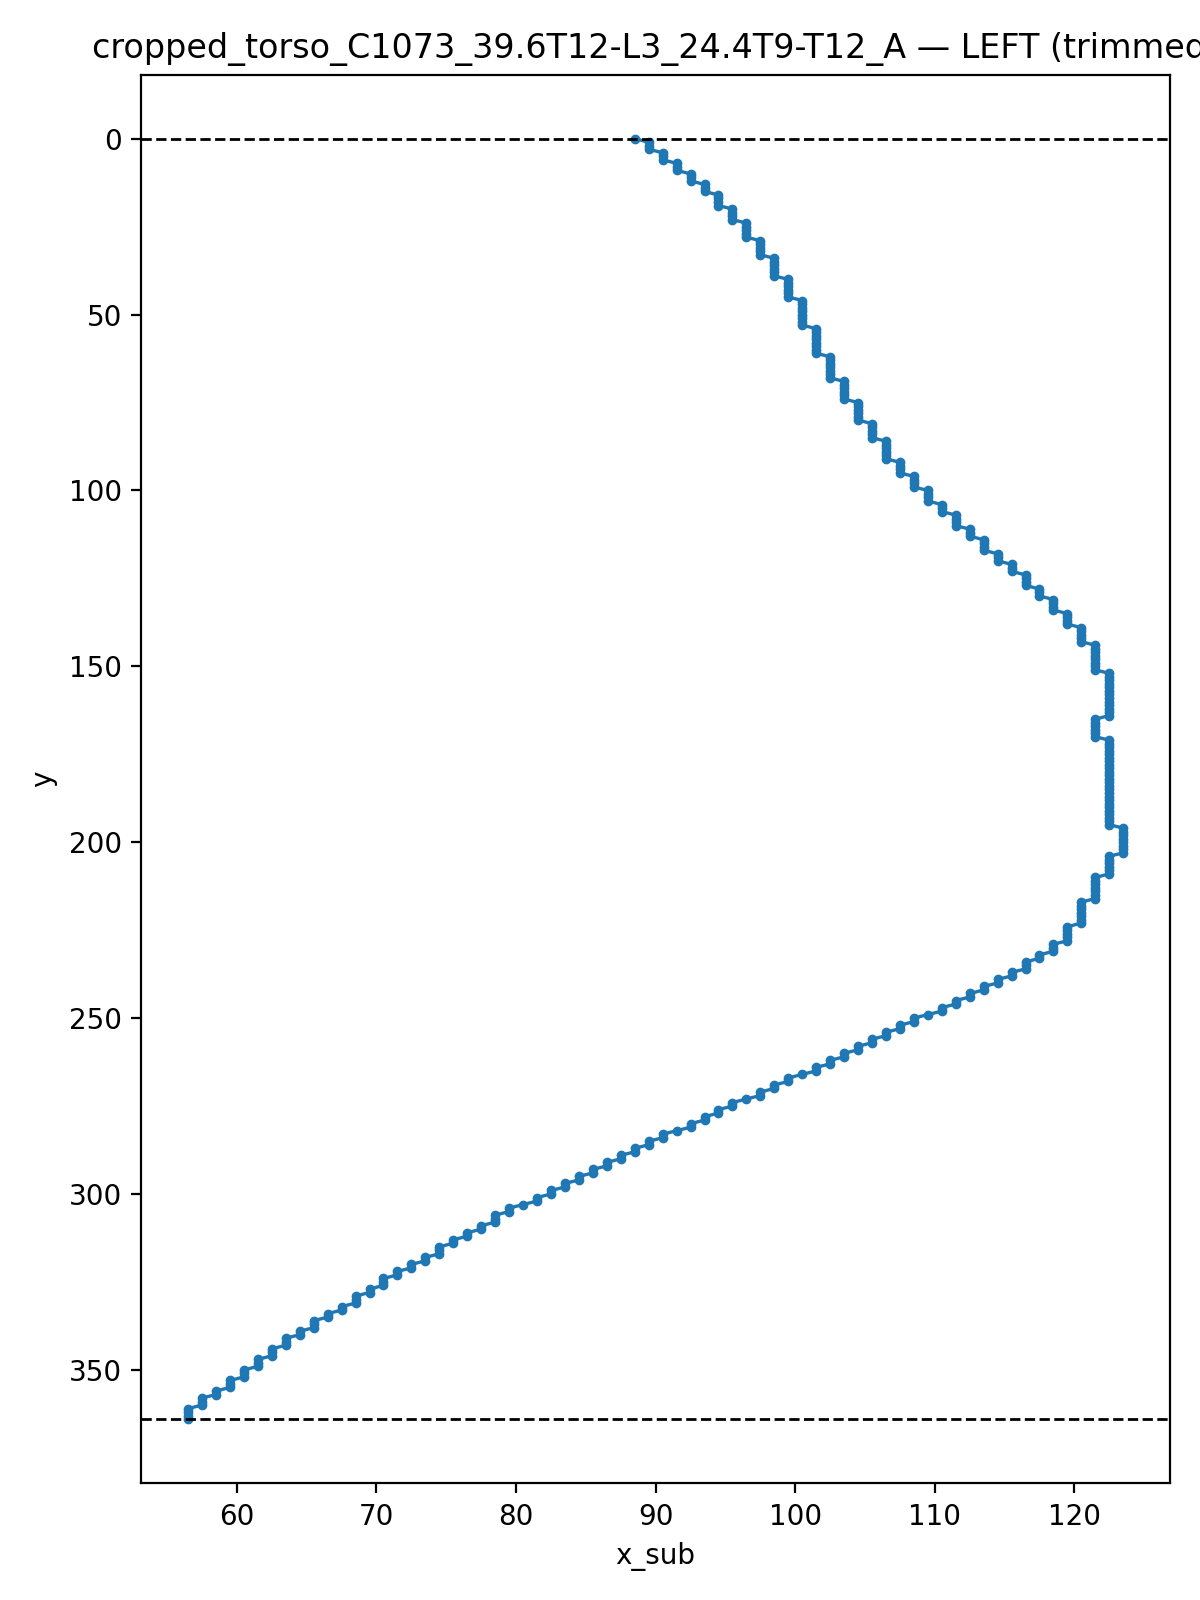

The data file committed next to this chart (first rows):
y, x_sub
0.0, 88.5
1.0, 89.5
2.0, 89.5
3.0, 89.5
4.0, 90.5
5.0, 90.5
6.0, 90.5
7.0, 91.5
8.0, 91.5
9.0, 91.5
10.0, 92.5
11.0, 92.5
12.0, 92.5
13.0, 93.5
14.0, 93.5
15.0, 93.5
16.0, 94.5
17.0, 94.5
18.0, 94.5
19.0, 94.5
20.0, 95.5
21.0, 95.5
22.0, 95.5
23.0, 95.5
24.0, 96.5
25.0, 96.5
26.0, 96.5
27.0, 96.5
28.0, 96.5
29.0, 97.5
30.0, 97.5
31.0, 97.5
32.0, 97.5
33.0, 97.5
34.0, 98.5
35.0, 98.5
36.0, 98.5
37.0, 98.5
38.0, 98.5
39.0, 98.5
40.0, 99.5
41.0, 99.5
42.0, 99.5
43.0, 99.5
44.0, 99.5
45.0, 99.5
46.0, 100.5
47.0, 100.5
48.0, 100.5
49.0, 100.5
50.0, 100.5
51.0, 100.5
52.0, 100.5
53.0, 100.5
54.0, 101.5
55.0, 101.5
56.0, 101.5
57.0, 101.5
58.0, 101.5
59.0, 101.5
... 305 more rows
